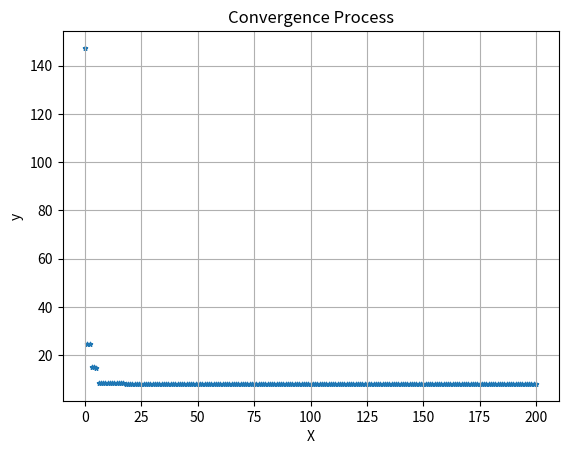

Python code for this plot:
import numpy as np
from numpy.random import rand, randint
from numpy.random import choice
from numpy import arange, log2, dot
from numpy import argmax, argmin
from numpy import max, min, array
from numpy import ndarray
import matplotlib.pyplot as plt


class GA():
    '''genetic algorithm'''
    def __init__(self, f, ps, cr, mr, bnd, tol, D):
        '''
        :param f: Target Function
        :param ps: int, population size
        :param cr: cross_rate
        :param mr: mutate_rate
        :param bnd: np.ndarray, bounds
        :param tol: tolerance
        :param D: int, dimensions of vars
        '''
        self.f = f
        self.size = ps
        self.cr = cr
        self.mr = mr
        self.bnd = bnd # 取值范围
        self.tol = tol # 精度 precision
        self.D = D
        self.lb = bnd[0]
        self.ub = bnd[1]
        self.u_b = bnd[1] - bnd[0]
        self.Dna_Len = int(log2(self.u_b / tol)) + 1
        n, m = self.size, self.Dna_Len
        self.pop = randint(0, 2, (n, D, m))
        self.dot2 = 2 ** arange(self.Dna_Len)[::-1]

    def __func(self, X:ndarray):
        y = []
        for x in X:
            y.append(self.f(x))
        return array(y)

    def __fitness(self, y):
        '''
        Fitness Function for Minimal Problem
        :param y: target y
        :return: Fitness
        '''
        return max(y) - y + 1e-3

    def __B2D(self, ind):
        '''
        Convert individual DNA from Binary to Decimal
        :param ind: individual
        :return: np.ndarray
        '''
        ret = []
        M = float(2 ** self.Dna_Len)
        for j in range(self.D):
            x = dot(ind[j], self.dot2) / M * self.u_b
            x += self.lb
            ret.append(x)
        return array(ret)

    def __Bin2Dec(self, pop):
        '''
        Convert pop's DNA from Bin to Dec
        :param pop: np.ndarray, pop's DNA in Bin
        :return: np.ndarray, pop's decimal
        '''
        ret = []
        for i, p in enumerate(pop):
            tmp = self.__B2D(p)
            ret.append(tmp)
        return array(ret)

    def __select(self, fitness):
        ''' nature selection '''
        w = fitness / fitness.sum()
        s = self.size
        idx = choice(arange(s), size=s, p=w)
        return self.pop[idx]

    def __cross(self, pa:ndarray, pop: ndarray):
        '''
        mating process (genes crossover)
        :param pa: np.ndarry, parent DNA
        :param pop: np.ndarry, population
        :return pa: np.ndarry, new child
        '''
        n, D = self.size, self.D
        m = self.Dna_Len
        if rand() < self.cr:
            idx = randint(0, n, size=1)
            pa_ = np.reshape(pop[idx], (D, m))
            for j in range(D):
                c_idx = randint(0, 2, size=m).astype(np.bool)
                pa[j, c_idx] = pa_[j, c_idx]
        return pa

    def __mutate(self, ch):
        '''
        :param ch: child DNA
        :return: new child
        '''
        m = self.Dna_Len
        D = self.D
        for i in range(D):
            for j in range(m):
                if rand() < self.mr:
                    ch[i][j] = 1 if ch[i][j] == 0 else 0
        return ch

    def compute(self, niter=100):
        '''
        Main Computing Loop
        :param niter: int, number of iterations
                    number of generation
        :return: best X, and best y
        '''
        bestX = self.__B2D(self.pop[0])
        bestY = self.f(bestX)
        t4plot = [0]
        y4plot = [bestY]
        tx, ty = bestX, bestY
        ss = 'iter = {0},  y = {1}'
        for i in range(niter):
            print(ss.format(i + 1, bestY))
            X = self.__Bin2Dec(self.pop)
            Y = self.__func(X)
            fit = self.__fitness(Y)
            tx = X[argmin(Y)]
            ty = min(Y)
            self.pop = self.__select(fit)
            pop = self.pop.copy()
            for pa in self.pop:
                ch = self.__cross(pa, pop)
                ch = self.__mutate(ch)
                pa = ch
            if ty < bestY:
                bestX, bestY = tx, ty
            t4plot.append(i + 1)
            y4plot.append(bestY)
        s1 = "Global Minimum: xmin = {0}, "
        s2 = "f(xmin) = {1:.6f}"
        tmps = s1 + s2
        print(tmps.format(bestX, bestY))
        self.__conver_plot(t4plot, y4plot)
        return bestX, bestY

    def __conver_plot(self, x, y):
        '''
        Convergence Process Plotting
        :param x: list, X
        :param y: list, y
        :return:
        '''
        plt.scatter(x, y, marker='*', s=10)
        plt.grid()
        plt.title('Convergence Process')
        plt.xlabel('X')
        plt.ylabel('y')
        plt.show()


if __name__ == '__main__':
    def f(x:ndarray):
        ret = x[0] * x[0] + x[1] * x[1] + x[2] * x[2] + 8
        return ret


    ga = GA(f=f, ps=50, cr=0.8, mr=0.05, bnd=[-10, 10], tol=1e-3, D=3)
    bestX, bestY = ga.compute(niter=200)

'''
Global Minimum: xmin = [0. 0. 0.], f(xmin) = 8.000000
'''
